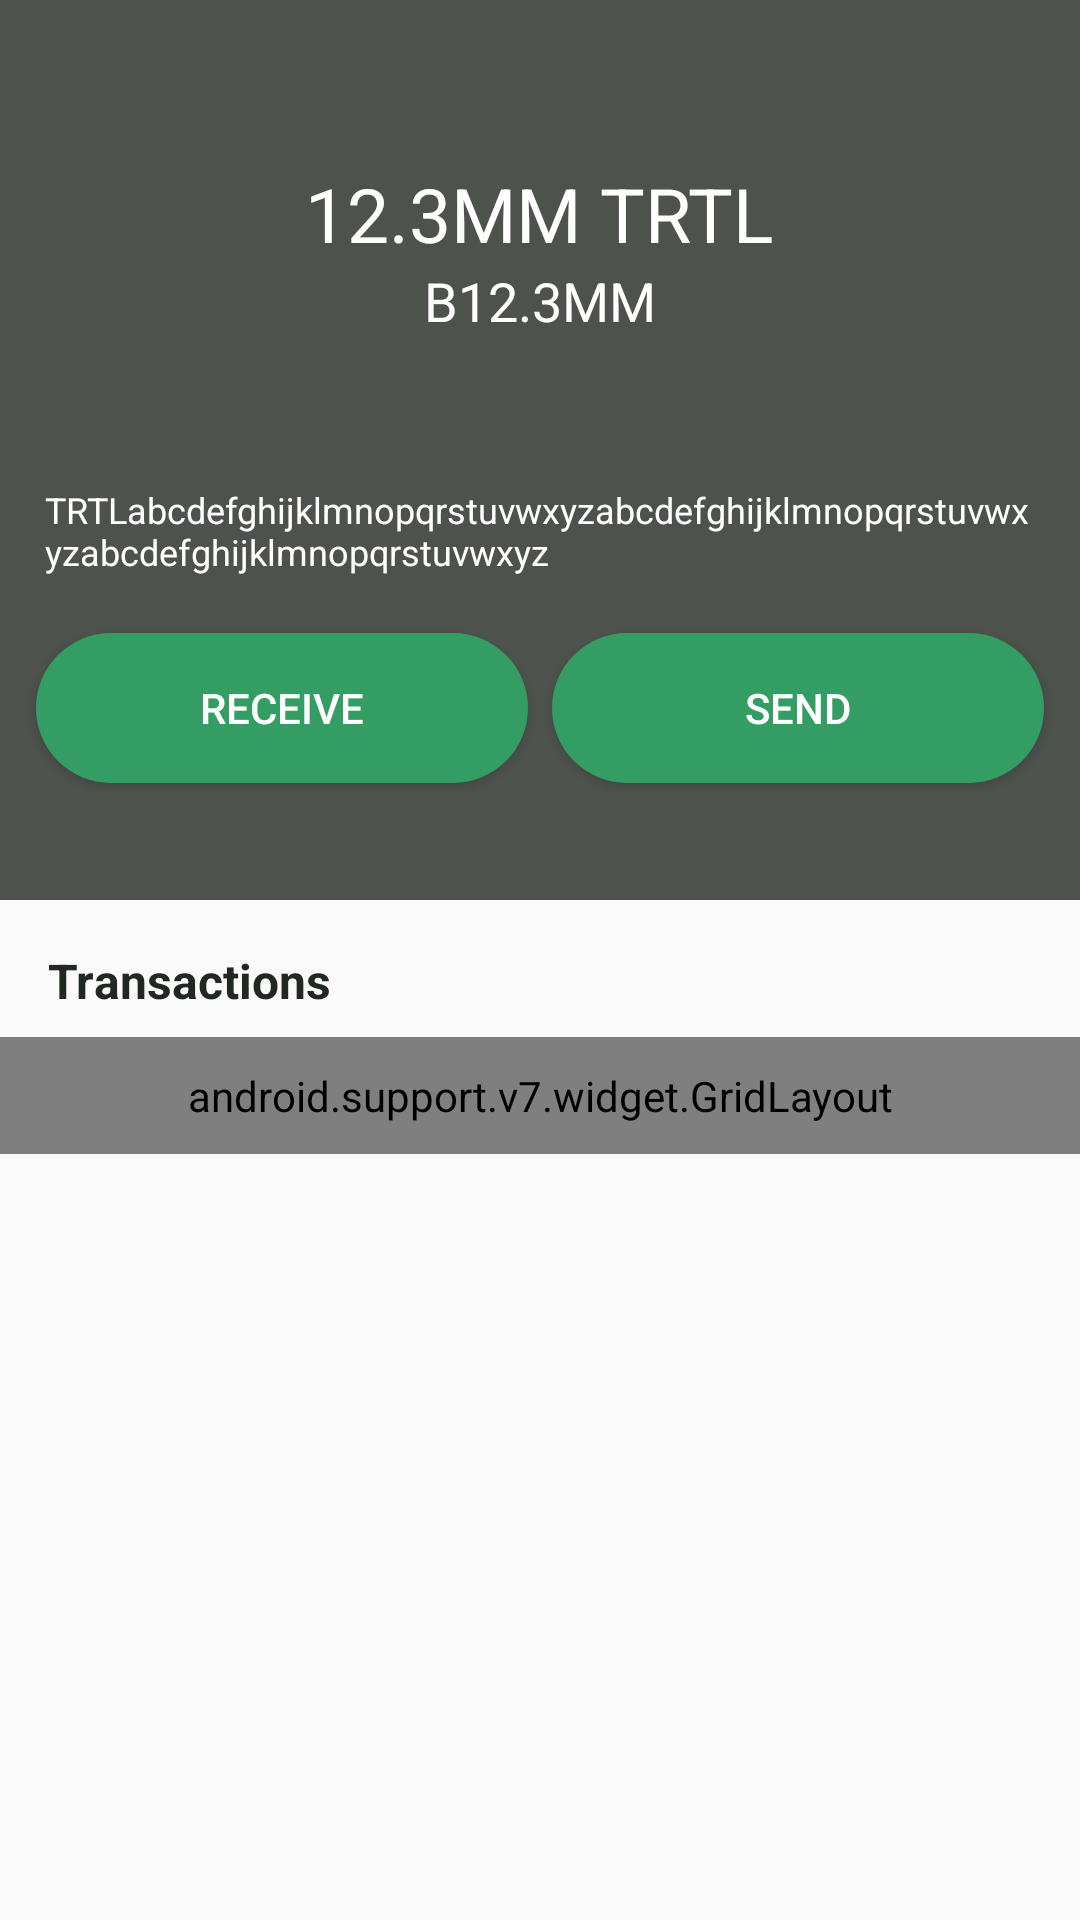

Here is an Android app screen rendered from its layout file. Give the layout XML and the strings, colors and styles it references.
<!-- AndroidManifest.xml: activity theme AppTheme.NoActionBar -->
<!-- res/layout/activity_wallet.xml -->
<?xml version="1.0" encoding="utf-8"?>
<android.support.design.widget.CoordinatorLayout xmlns:android="http://schemas.android.com/apk/res/android"
    xmlns:app="http://schemas.android.com/apk/res-auto"
    xmlns:tools="http://schemas.android.com/tools"
    android:layout_width="match_parent"
    android:layout_height="match_parent"
    android:fitsSystemWindows="true"
    tools:context="com.turtlecoin.turtlewallet.WalletActivity">

    <android.support.design.widget.AppBarLayout
        android:id="@+id/appBarLayout"
        android:layout_width="match_parent"
        android:layout_height="@dimen/app_bar_height"
        android:fitsSystemWindows="true"
        android:theme="@style/AppTheme.AppBarOverlay">

        <android.support.design.widget.CollapsingToolbarLayout
            android:id="@+id/collapsingToolbarLayout"
            android:layout_width="match_parent"
            android:layout_height="@dimen/app_bar_height"
            android:fitsSystemWindows="true"
            app:contentScrim="?attr/colorPrimary"
            app:layout_scrollFlags="scroll|exitUntilCollapsed"
            app:toolbarId="@+id/toolbar">

            <LinearLayout
                android:layout_width="match_parent"
                android:layout_height="match_parent"
                android:orientation="vertical">

                <LinearLayout
                    android:layout_width="match_parent"
                    android:layout_height="0dp"
                    android:layout_gravity="center_horizontal"
                    android:layout_weight="1"
                    android:gravity="center"
                    android:orientation="vertical"
                    android:layout_marginTop="20dp">

                    <TextView
                        android:layout_width="wrap_content"
                        android:layout_height="wrap_content"
                        android:text="12.3MM TRTL"
                        android:textSize="25sp"
                        android:gravity="bottom"
                        android:textColor="@color/white"
                        android:layout_weight="1"/>

                    <TextView
                        android:layout_width="wrap_content"
                        android:layout_height="wrap_content"
                        android:textSize="18sp"
                        android:layout_weight="1"
                        android:textColor="@color/white"
                        android:text="B12.3MM" />
                    <TextView
                        android:layout_width="wrap_content"
                        android:layout_height="wrap_content"
                        android:textSize="12sp"
                        android:textColor="@color/white"
                        android:layout_margin="15dp"
                        android:text="TRTLabcdefghijklmnopqrstuvwxyzabcdefghijklmnopqrstuvwxyzabcdefghijklmnopqrstuvwxyz" />
                </LinearLayout>

                <LinearLayout
                    android:layout_width="match_parent"
                    android:layout_height="wrap_content"
                    android:layout_gravity="center_horizontal"
                    android:gravity="center"
                    android:layout_marginBottom="35dp"
                    android:layout_marginLeft="8dp"
                    android:layout_marginRight="8dp"
                    android:orientation="horizontal">

                    <Button
                        android:layout_width="wrap_content"
                        android:layout_height="50dp"
                        android:layout_weight="1"
                        android:layout_margin="4dp"
                        android:text="@string/receive"
                        android:background="@drawable/arc_corner"
                        android:gravity="center"
                        android:onClick="receiveOnClick"/>

                    <Button
                        android:layout_width="wrap_content"
                        android:layout_height="50dp"
                        android:layout_weight="1"
                        android:layout_margin="4dp"
                        android:text="@string/send"
                        android:background="@drawable/arc_corner"
                        android:gravity="center"
                        android:onClick="sendOnClick"/>
                </LinearLayout>
            </LinearLayout>

            <android.support.v7.widget.Toolbar
                android:id="@+id/toolbar"
                android:layout_width="match_parent"
                android:layout_height="?attr/actionBarSize"
                app:layout_collapseMode="pin"
                app:popupTheme="@style/AppTheme.PopupOverlay" />

        </android.support.design.widget.CollapsingToolbarLayout>
    </android.support.design.widget.AppBarLayout>

    <include layout="@layout/content_wallet" />


</android.support.design.widget.CoordinatorLayout>
<!-- res/layout/content_wallet.xml (included above) -->
<?xml version="1.0" encoding="utf-8"?>
<android.support.v4.widget.NestedScrollView xmlns:android="http://schemas.android.com/apk/res/android"
    xmlns:app="http://schemas.android.com/apk/res-auto"
    xmlns:tools="http://schemas.android.com/tools"
    android:layout_width="match_parent"
    android:layout_height="match_parent"
    app:layout_behavior="@string/appbar_scrolling_view_behavior"
    tools:context="com.turtlecoin.turtlewallet.WalletActivity"
    tools:showIn="@layout/activity_wallet">

    <LinearLayout
        android:layout_width="match_parent"
        android:layout_height="wrap_content"
        android:orientation="vertical">
    <TextView
        android:layout_width="wrap_content"
        android:layout_height="wrap_content"
        android:layout_marginTop="@dimen/text_margin"
        android:layout_marginLeft="@dimen/text_margin"
        android:layout_marginBottom="@dimen/half_margin"
        android:textSize="16sp"
        android:textColor="@color/darkTextColor"
        android:textStyle="bold"
        android:text="@string/transactions" />

        <include layout="@layout/transaction_item" />

    </LinearLayout>

</android.support.v4.widget.NestedScrollView>
<!-- res/layout/transaction_item.xml (included above) -->
<?xml version="1.0" encoding="utf-8"?>
<android.support.v7.widget.GridLayout
    xmlns:android="http://schemas.android.com/apk/res/android"
    xmlns:app="http://schemas.android.com/apk/res-auto"
    android:layout_width="match_parent"
    android:layout_height="wrap_content"
    app:orientation="horizontal"
    android:padding="10dp">

    <TextView
        android:id="@+id/transaction_type"
        android:layout_width="wrap_content"
        android:layout_height="wrap_content"
        app:layout_rowWeight="1"
        app:layout_gravity="fill"
        app:layout_row="0"
        app:layout_column="0"
        android:textSize="14sp"
        android:text="Received from"/>

    <TextView
        android:id="@+id/transaction_address"
        android:layout_width="wrap_content"
        android:layout_height="wrap_content"
        android:textColor="@color/darkTextColor"
        app:layout_row="1"
        app:layout_column="0"
        app:layout_rowWeight="1"
        app:layout_gravity="fill"
        android:text="TRTLaaaa...aaaa" />

    <TextView
        android:id="@+id/trtl_amount"
        android:layout_width="wrap_content"
        android:layout_height="wrap_content"
        android:text="+ 300 TRTL"
        android:textColor="@color/mediumTurtleGreen"
        app:layout_row="0"
        app:layout_column="1"
        android:textSize="18sp" />

    <TextView
        android:id="@+id/exchange_amount"
        android:layout_width="wrap_content"
        android:layout_height="wrap_content"
        android:text="2 days ago"
        app:layout_gravity="end"
        app:backgroundTint="@color/white"
        app:layout_row="1"
        android:textSize="14sp"
        app:layout_column="1"/>
</android.support.v7.widget.GridLayout>
<!-- resources referenced by this layout -->
<resources>
  <color name="darkTextColor">#212721</color>
  <color name="mediumTurtleGreen">#339D64</color>
  <color name="white">#FFF</color>
  <dimen name="app_bar_height">300dp</dimen>
  <dimen name="half_margin">8dp</dimen>
  <dimen name="text_margin">16dp</dimen>
  <!-- drawable arc_corner (drawable) -->
  <?xml version="1.0" encoding="utf-8"?>
  <shape xmlns:android="http://schemas.android.com/apk/res/android"
      android:shape="rectangle" android:padding="10dp" >
      <solid android:color="@color/mediumTurtleGreen"/>
      <corners android:radius="26dp"/>
  </shape>
  <string name="receive">Receive</string>
  <string name="send">Send</string>
  <string name="transactions">Transactions</string>
  <style name="AppTheme.AppBarOverlay" parent="ThemeOverlay.AppCompat.Dark.ActionBar" />
  <style name="AppTheme.PopupOverlay" parent="ThemeOverlay.AppCompat.Light" />
  <style name="AppTheme.NoActionBar">
          <item name="windowActionBar">false</item>
          <item name="windowNoTitle">true</item>
      </style>
</resources>
